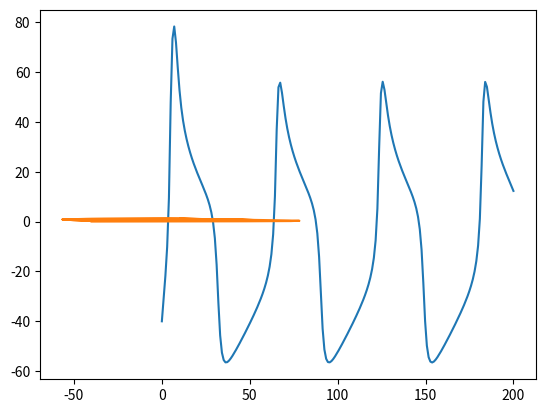

Here is the Python script that generated this plot:
import numpy as np
import matplotlib.pyplot as plt

class Neuron:
    # Voltage:=[mV]
    # conductances:=[mS/cm2]
    Cm=20
    gl=2
    EL=-60
    gca=4.4
    Eca=120
    gk=8.0
    Ek=-84
    V1=-1.2
    V2=18
    V3=2
    V4=30
    phi=0.04

    def __init__(self,V0):
        self.V=V0
        self.n=0

    def calc(self,I):
        Nss=(1+np.tanh((self.V-self.V3)/self.V4))
        Mss=(1+np.tanh((self.V-self.V1)/self.V2))
        V_next=(I-self.gl*(self.V-self.EL)-self.gca*Mss*(self.V-self.Eca)-self.gk*self.n*(self.V-self.Ek))/self.Cm+self.V
        n_next=(Nss-self.n)*self.phi*np.cosh((self.V-self.V3)/(2*self.V4))+self.n
        self.V=V_next
        self.n=n_next
        return(self.V)

    def get_V(self):
        return self.V

    def get_n(self):
        return self.n

#%% calc
#シミュレート設定
#tは時間、Iは電流値[mA]

t = 200
I = 200
Nu=Neuron(-40)

x = np.linspace(0,t,t)
y= []
y.append(Nu.get_V())
for i in range(t-1):
    y.append(Nu.calc(I))

plt.plot(x,y,label='Test')
#print(y)

#%%n-Vgraph

sim_neuron=Neuron(-40)
sim_V=[]
sim_n=[]
sim_n.append(sim_neuron.get_n())
sim_V.append(sim_neuron.get_V())


for i in range(t):
    sim_V.append(sim_neuron.calc(200))
    sim_n.append(sim_neuron.get_n())

plt.plot(sim_V,sim_n,label='n-V')
